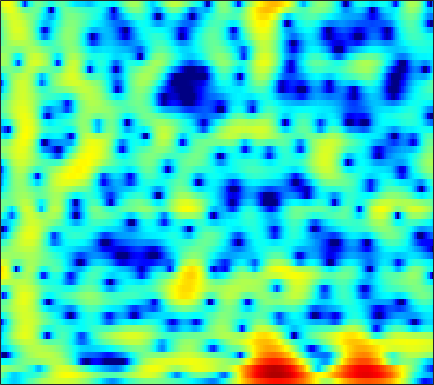

The file beside this chart, header and first rows:
-3.2263, -3.8607, -4.7461, -5.6278, -6.2339, -6.8497, -7.0997, -6.9933, -6.495, -5.7164, -4.8038, -4.0988, -3.1852, -2.3295, -1.7308, -0.99356, -0.32698, 0.12854, 0.67797, 1.1659, 1.5992, 1.8896, 2.2288, 2.5147
-0.9767, -1.853, -3.154, -4.534, -5.525, -6.564, -7.006, -6.901, -6.349, -5.628, -4.955, -4.54, -4.122, -3.837, -3.678, -3.474, -3.185, -2.859, -2.243, -1.436, -0.5123, 0.2071, 1.145, 2.011
1.029, 0.8103, 0.5263, 0.2654, 0.09245, -0.1036, -0.2724, -0.39, -0.5575, -0.772, -1.082, -1.413, -2.022, -2.886, -3.741, -5.175, -6.822, -7.852, -7.971, -6.361, -4.145, -2.583, -0.8105, 0.6017
-5.04, -5.144, -5.028, -4.623, -4.176, -3.48, -2.752, -2.229, -1.588, -1.033, -0.5746, -0.2961, -0.007444, 0.1997, 0.31, 0.4258, 0.5354, 0.6305, 0.794, 1.007, 1.257, 1.452, 1.695, 1.887
-16.48, -21.46, -21.76, -14.75, -11.34, -8.128, -5.782, -4.388, -2.876, -1.666, -0.6931, -0.09046, 0.5681, 1.089, 1.402, 1.734, 1.983, 2.122, 2.252, 2.329, 2.353, 2.334, 2.259, 2.115
-7.364, -7.144, -6.591, -5.777, -5.041, -3.973, -2.884, -2.096, -1.126, -0.2755, 0.438, 0.8802, 1.35, 1.691, 1.869, 2.011, 2.058, 2.038, 1.95, 1.812, 1.639, 1.491, 1.272, 1.022
-6.052, -5.112, -3.886, -2.728, -1.911, -0.8964, 0.02549, 0.6461, 1.365, 1.945, 2.371, 2.582, 2.715, 2.671, 2.522, 2.169, 1.659, 1.181, 0.4556, -0.2968, -0.9744, -1.365, -1.663, -1.729
-7.086, -5.406, -3.488, -1.855, -0.7702, 0.5112, 1.606, 2.302, 3.05, 3.587, 3.912, 4.005, 3.921, 3.575, 3.121, 2.224, 0.9356, -0.3537, -2.655, -5.991, -11.32, -17.6, -14.89, -9.06
-8.771, -7.344, -5.352, -3.445, -2.121, -0.5441, 0.7892, 1.623, 2.517, 3.164, 3.57, 3.717, 3.7, 3.438, 3.08, 2.381, 1.434, 0.5754, -0.7342, -2.124, -3.372, -4.021, -4.34, -4.129
-16.27, -11.79, -7.809, -4.927, -3.192, -1.303, 0.1849, 1.079, 2.019, 2.708, 3.163, 3.356, 3.426, 3.3, 3.089, 2.665, 2.099, 1.607, 0.8973, 0.176, -0.5335, -1.039, -1.657, -2.219
-5.264, -4.484, -3.245, -1.948, -1, 0.1537, 1.141, 1.764, 2.442, 2.937, 3.241, 3.343, 3.316, 3.109, 2.847, 2.365, 1.744, 1.205, 0.4186, -0.4026, -1.232, -1.837, -2.609, -3.358
-1.044, -0.7855, -0.3013, 0.3069, 0.8099, 1.477, 2.108, 2.54, 3.018, 3.345, 3.49, 3.472, 3.277, 2.868, 2.412, 1.612, 0.589, -0.3305, -1.747, -3.302, -4.826, -5.797, -6.668, -6.988
-1.449, -1.5, -1.184, -0.4593, 0.2368, 1.219, 2.152, 2.762, 3.405, 3.824, 4.017, 4.008, 3.777, 3.279, 2.711, 1.681, 0.2917, -1.033, -3.309, -6.465, -11.24, -17.63, -27.29, -14.24
-9.76, -14.75, -11.96, -6.159, -3.341, -0.7086, 1.147, 2.161, 3.119, 3.73, 4.052, 4.113, 3.963, 3.57, 3.117, 2.295, 1.246, 0.3309, -1.043, -2.54, -3.968, -4.798, -5.388, -5.331
-2.435, -2.986, -2.857, -1.881, -0.9286, 0.3126, 1.359, 1.968, 2.576, 2.98, 3.168, 3.17, 2.994, 2.639, 2.272, 1.639, 0.8767, 0.2559, -0.5657, -1.354, -2.03, -2.447, -2.872, -3.15
2.926, 2.628, 2.317, 2.107, 2.014, 1.972, 1.96, 1.988, 2.076, 2.154, 2.16, 2.093, 1.874, 1.437, 0.9647, 0.1577, -0.8419, -1.685, -2.785, -3.657, -4.174, -4.325, -4.292, -4.197
5.883, 5.372, 4.538, 3.521, 2.65, 1.408, 0.3068, -0.1942, -0.2573, 0.2146, 0.8559, 1.245, 1.476, 1.265, 0.7613, -0.3913, -2.227, -4.223, -8.157, -13.96, -14.16, -10.34, -6.87, -4.931
6.318, 5.701, 4.544, 2.888, 1.165, -2.148, -7.9, -18.79, -11.52, -4.527, -1.215, 0.2607, 1.355, 1.761, 1.669, 1.049, -0.04049, -1.14, -2.843, -4.209, -4.533, -4.077, -3.085, -2.249
3.429, 3.156, 2.583, 1.784, 1.058, -0.007369, -0.9705, -1.364, -1.332, -0.7696, 0.03084, 0.5676, 1.085, 1.346, 1.382, 1.201, 0.8199, 0.4696, -0.0437, -0.5373, -0.9261, -1.139, -1.372, -1.589
0.8022, 0.9556, 1.053, 1.05, 1.018, 0.9532, 0.9316, 0.9636, 1.043, 1.207, 1.398, 1.514, 1.631, 1.632, 1.553, 1.356, 1.026, 0.7171, 0.2476, -0.2814, -0.8382, -1.259, -1.824, -2.362
-1.185, -0.7746, -0.2751, 0.1811, 0.5025, 0.9167, 1.312, 1.566, 1.887, 2.167, 2.357, 2.451, 2.493, 2.414, 2.261, 1.947, 1.493, 1.044, 0.3285, -0.509, -1.453, -2.208, -3.201, -4.108
-3.508, -3.024, -2.277, -1.412, -0.7405, 0.16, 0.9942, 1.553, 2.235, 2.77, 3.163, 3.37, 3.485, 3.446, 3.297, 2.914, 2.335, 1.744, 0.7284, -0.5793, -2.237, -3.735, -6.113, -8.808
-9.081, -8.825, -7.407, -5.366, -3.812, -1.951, -0.3906, 0.6381, 1.776, 2.653, 3.343, 3.715, 4.016, 4.11, 4.044, 3.745, 3.207, 2.647, 1.635, 0.2854, -1.472, -3.144, -5.998, -9.683
-19.45, -21.99, -14.41, -9.477, -6.973, -4.409, -2.4, -1.118, 0.2771, 1.447, 2.371, 2.893, 3.416, 3.686, 3.737, 3.64, 3.312, 2.942, 2.284, 1.449, 0.4614, -0.3552, -1.458, -2.501
-7.581, -7.918, -7.859, -7.293, -6.658, -5.561, -4.14, -2.962, -1.453, 0.008816, 1.182, 1.865, 2.55, 2.949, 3.066, 3.053, 2.852, 2.608, 2.232, 1.815, 1.382, 1.06, 0.6261, 0.1862
-3.201, -4.134, -5.73, -7.986, -10.05, -11.85, -9.096, -6.21, -2.959, -0.5385, 1.099, 2, 2.689, 2.949, 2.9, 2.498, 1.929, 1.438, 0.9011, 0.6799, 0.796, 1.012, 1.303, 1.513
-0.1378, -0.9312, -2.341, -4.204, -5.722, -6.79, -5.202, -3.282, -0.7723, 1.096, 2.374, 2.967, 3.276, 3.018, 2.448, 1.079, -1.164, -3.567, -7.708, -8.295, -4.364, -1.923, 0.3138, 1.651
-0.5805, -0.6522, -0.7576, -0.836, -0.8244, -0.5954, -0.1178, 0.3314, 1.062, 1.647, 2.098, 2.211, 2.12, 1.655, 1.02, -0.1742, -1.929, -3.432, -5.223, -5.379, -3.732, -2.225, -0.4962, 0.6834
-3.296, -2.753, -2.054, -1.394, -0.9298, -0.3545, 0.1409, 0.4863, 0.8715, 1.107, 1.219, 1.175, 0.9648, 0.6081, 0.2442, -0.2863, -0.8286, -1.138, -1.347, -1.249, -0.8556, -0.4298, 0.1993, 0.7479
-6.967, -5.591, -3.994, -2.67, -1.817, -0.8903, -0.1791, 0.2523, 0.575, 0.7421, 0.6442, 0.4856, 0.06664, -0.461, -0.8966, -1.459, -1.811, -1.924, -1.781, -1.347, -0.7226, -0.1916, 0.5028, 1.152
-9.467, -7.445, -5.225, -3.407, -2.285, -1.061, -0.1303, 0.3405, 0.7059, 0.7586, 0.4827, 0.03601, -0.8501, -2.163, -3.385, -5.261, -6.844, -7.183, -6.111, -4.213, -2.361, -1.157, 0.1892, 1.285
-9.839, -8.108, -5.841, -3.754, -2.433, -0.9814, 0.1024, 0.6426, 1.105, 1.141, 0.8352, 0.2799, -0.8302, -2.593, -4.418, -8.017, -13.44, -15.86, -10.53, -6.202, -3.357, -1.802, -0.2086, 0.9908
-13.93, -10.05, -6.391, -3.728, -2.172, -0.5503, 0.6224, 1.236, 1.775, 1.937, 1.789, 1.472, 0.7753, -0.164, -0.9865, -2.08, -2.941, -3.247, -3.13, -2.593, -1.865, -1.306, -0.6109, -0.01433
-6.894, -5.37, -3.35, -1.561, -0.4119, 0.8451, 1.79, 2.338, 2.78, 3.009, 2.933, 2.783, 2.331, 1.78, 1.248, 0.5564, -0.1753, -0.642, -1.186, -1.624, -1.988, -2.231, -2.515, -2.753
-1.201, -0.7522, 0.007037, 0.8359, 1.449, 2.193, 2.824, 3.204, 3.524, 3.662, 3.598, 3.383, 2.958, 2.294, 1.695, 0.7274, -0.3534, -1.231, -2.429, -3.59, -4.706, -5.527, -6.689, -8.011
0.4567, 0.6617, 1.08, 1.586, 2.013, 2.597, 3.155, 3.486, 3.858, 3.993, 3.954, 3.715, 3.203, 2.343, 1.512, 0.05383, -1.741, -3.362, -5.774, -8.223, -10.01, -10.73, -11.23, -12.14
-0.7597, -0.6381, -0.3322, 0.2226, 0.7771, 1.668, 2.595, 3.235, 3.964, 4.447, 4.599, 4.543, 4.073, 3.251, 2.316, 0.6217, -1.683, -3.994, -8.265, -15.43, -28.56, -18.07, -12.91, -10.87
-5.8, -5.995, -6.399, -6.088, -4.919, -2.511, -0.08073, 1.522, 3.117, 4.272, 4.894, 5.09, 4.951, 4.411, 3.73, 2.493, 0.8716, -0.5447, -2.57, -4.484, -5.747, -6.151, -6.135, -5.818
-10.66, -11.05, -13.81, -18.85, -13.96, -6.878, -2.521, -0.1859, 1.985, 3.451, 4.372, 4.681, 4.791, 4.468, 4.006, 3.151, 2.012, 1.089, -0.1947, -1.408, -2.435, -3.001, -3.524, -3.779
-6.884, -6.313, -5.585, -4.607, -3.569, -1.826, -0.01659, 1.253, 2.614, 3.61, 4.271, 4.464, 4.47, 4.096, 3.595, 2.666, 1.415, 0.3306, -1.298, -2.982, -4.537, -5.393, -5.927, -5.866
-3.004, -2.371, -1.492, -0.5635, 0.1806, 1.169, 2.126, 2.768, 3.514, 4.019, 4.279, 4.327, 4.076, 3.539, 2.922, 1.748, 0.2111, -1.293, -3.837, -7.304, -12.35, -17.51, -16.96, -12.1
-1.747, -1.089, -0.2228, 0.637, 1.257, 2.029, 2.716, 3.139, 3.604, 3.892, 3.954, 3.878, 3.54, 2.953, 2.338, 1.247, -0.1514, -1.439, -3.512, -5.96, -8.565, -10.1, -10.58, -9.758
-2.23, -1.526, -0.5699, 0.343, 0.9844, 1.77, 2.438, 2.856, 3.248, 3.485, 3.536, 3.411, 3.119, 2.612, 2.09, 1.27, 0.2708, -0.5455, -1.692, -2.825, -3.824, -4.446, -5.044, -5.397
-4.182, -3.269, -2.012, -0.7924, 0.05827, 1.064, 1.892, 2.399, 2.873, 3.137, 3.207, 3.113, 2.815, 2.329, 1.857, 1.119, 0.3003, -0.3222, -1.095, -1.769, -2.287, -2.567, -2.833, -2.998
-8.35, -6.563, -4.289, -2.265, -0.9808, 0.4346, 1.528, 2.145, 2.755, 3.076, 3.128, 3.038, 2.64, 2.001, 1.387, 0.3518, -0.8025, -1.668, -2.65, -3.196, -3.239, -2.99, -2.478, -1.951
-13.74, -9.472, -5.593, -2.881, -1.318, 0.2807, 1.466, 2.112, 2.739, 3.096, 3.167, 3.025, 2.581, 1.773, 0.8698, -0.7993, -3.146, -5.527, -9.522, -11.61, -8.629, -6.148, -3.65, -1.909
-7.045, -5.432, -3.455, -1.816, -0.8276, 0.1898, 0.9538, 1.413, 1.865, 2.225, 2.458, 2.455, 2.279, 1.757, 1.062, -0.282, -2.213, -4.107, -6.887, -8.121, -6.551, -4.851, -2.965, -1.563
-1.861, -1.365, -0.8199, -0.5025, -0.4554, -0.5878, -0.8738, -1.006, -0.8987, -0.3418, 0.5061, 1.167, 1.786, 2.084, 2.099, 1.828, 1.263, 0.7693, 0.1052, -0.3936, -0.6807, -0.8167, -1.011, -1.292
1.268, 1.257, 1.026, 0.4006, -0.4265, -2.194, -5.199, -8.748, -12.4, -7.242, -2.821, -0.5839, 1.329, 2.52, 3.087, 3.443, 3.451, 3.31, 2.95, 2.406, 1.677, 0.9642, -0.3014, -2.171
1.295, 1.272, 1.024, 0.4615, -0.2115, -1.517, -3.223, -4.492, -5.17, -3.877, -1.79, -0.388, 1.071, 2.066, 2.55, 2.884, 2.951, 2.83, 2.503, 1.979, 1.266, 0.5931, -0.5324, -1.976
-0.2564, 0.07665, 0.3559, 0.4514, 0.4077, 0.237, 0.02641, -0.06692, -0.03932, 0.1932, 0.5627, 0.895, 1.276, 1.503, 1.534, 1.45, 1.212, 0.9382, 0.4867, -0.007963, -0.5175, -0.8955, -1.379, -1.786
-1.637, -0.7881, 0.1277, 0.806, 1.181, 1.544, 1.775, 1.878, 1.978, 2.017, 1.983, 1.895, 1.674, 1.309, 0.9297, 0.2763, -0.5509, -1.222, -2.137, -2.921, -3.418, -3.546, -3.41, -3.042
-2.214, -0.9731, 0.3541, 1.367, 1.956, 2.543, 2.932, 3.1, 3.178, 3.103, 2.878, 2.574, 1.994, 1.195, 0.4422, -0.8578, -2.537, -4.083, -6.543, -9.21, -10.74, -10.13, -8.035, -5.946
-1.845, -0.6398, 0.6907, 1.753, 2.376, 2.985, 3.373, 3.537, 3.564, 3.397, 3.037, 2.641, 1.928, 0.9628, 0.03921, -1.501, -3.475, -5.362, -8.655, -13.22, -17.11, -14.9, -10.64, -7.614
-1.246, -0.1719, 1.054, 2.019, 2.569, 3.082, 3.355, 3.421, 3.344, 3.085, 2.653, 2.242, 1.569, 0.7278, -0.02943, -1.21, -2.579, -3.719, -5.273, -6.691, -7.616, -7.838, -7.555, -6.769
-0.3848, 0.7323, 1.915, 2.74, 3.151, 3.444, 3.458, 3.297, 2.938, 2.458, 1.924, 1.516, 0.9533, 0.3905, -0.06035, -0.7455, -1.584, -2.34, -3.494, -4.807, -6.257, -7.389, -8.67, -9.021
1.365, 2.453, 3.469, 4.05, 4.211, 4.075, 3.566, 2.957, 1.866, 0.6162, -0.4977, -1.065, -1.32, -1.149, -0.9434, -0.779, -0.9109, -1.229, -2.062, -3.432, -5.581, -8.022, -13.63, -29.51
3.172, 3.887, 4.49, 4.688, 4.546, 3.93, 2.787, 1.536, -0.8374, -4.373, -9.788, -14.12, -9.986, -5.725, -3.755, -2.062, -1.102, -0.7537, -0.7298, -1.153, -1.952, -2.711, -3.74, -4.205
